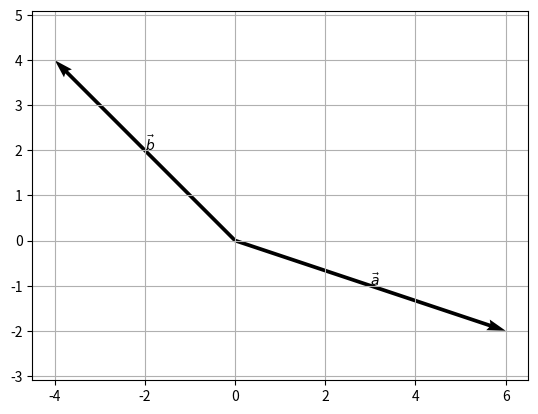
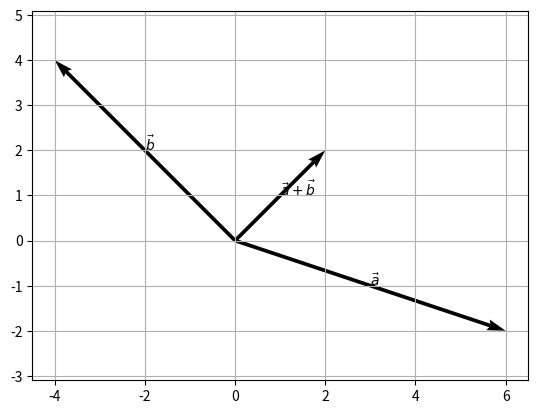
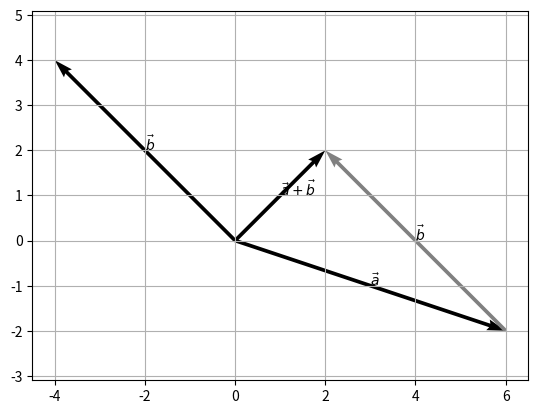
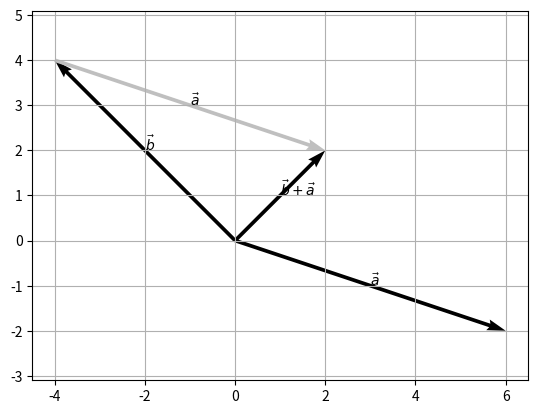
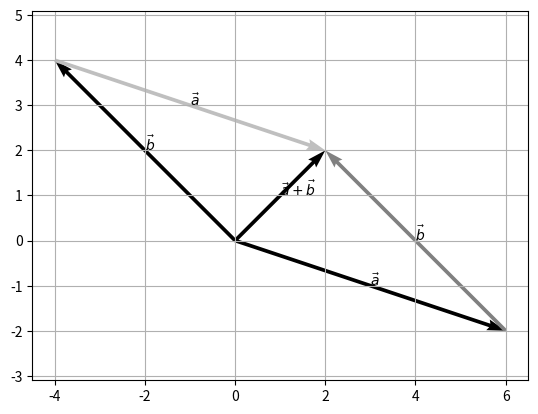
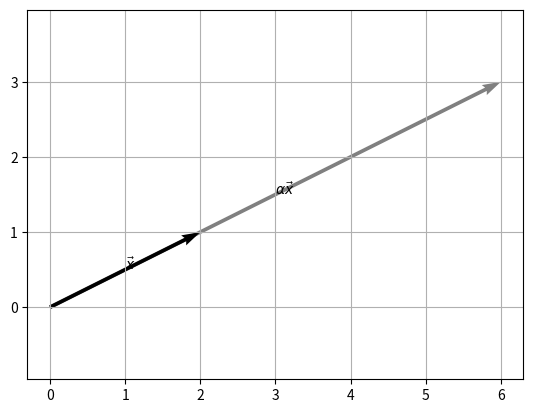
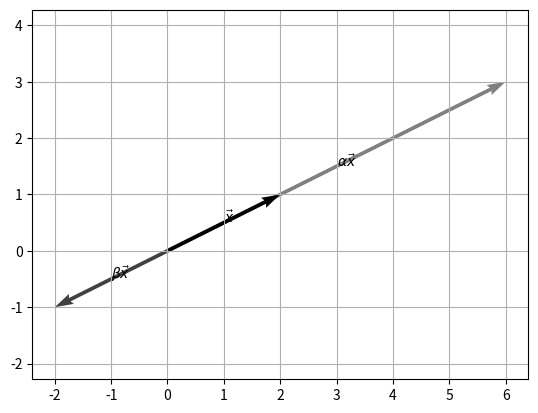
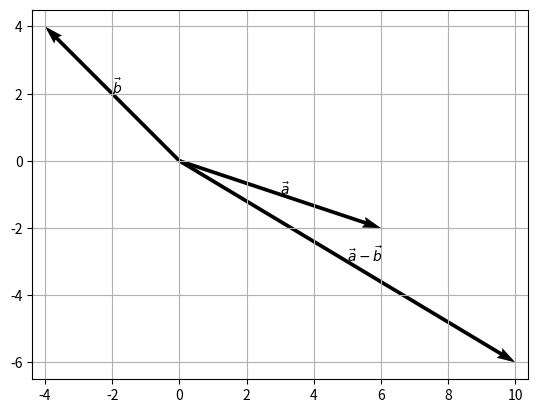
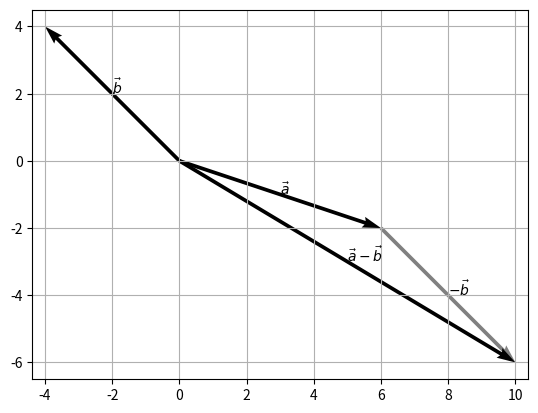
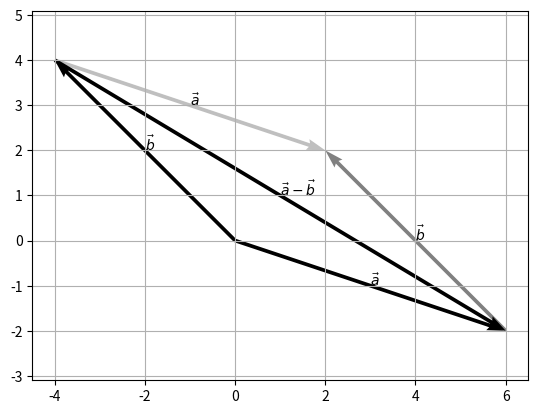

The script that saved these images, in order:
# 그래프, 수학 기능 추가
# Add graph and math features
import matplotlib.pyplot as plt
import numpy as np
import numpy as np
import numpy.linalg as nl



# ref : https://www.youtube.com/watch?v=8QihetGj3pg
a = np.array((6, -2))
b = np.array((-4, 4))



a



b



def draw_2dvec(x, y, x0=0, y0=0, color='k', name=None):
    plt.quiver(x0, y0, x, y, color=color, angles='xy', scale_units='xy', scale=1)
    plt.plot((x0, x0+x), (y0, y0+y), alpha=0)
    if name is not None:
        if not name.startswith('$'):
            vec_str = '$\\vec{%s}$' % name
        else:
            vec_str = name
        plt.text(0.5 * x + x0, 0.5 * y + y0, vec_str)



draw_2dvec(a[0], a[1], name='a')
draw_2dvec(b[0], b[1], name='b')

plt.axis('equal')
plt.grid(True)



a_plus_b = a + b



a_plus_b



draw_2dvec(a[0], a[1], name='a')
draw_2dvec(b[0], b[1], name='b')
draw_2dvec(a_plus_b[0], a_plus_b[1], name='$\\vec{a}+\\vec{b}$')

plt.axis('equal')
plt.grid(True)



draw_2dvec(a[0], a[1], name='a')
draw_2dvec(b[0], b[1], a[0], a[1], color=(0.5, 0.5, 0.5), name='b')
draw_2dvec(b[0], b[1], name='b')
draw_2dvec(a_plus_b[0], a_plus_b[1], name='$\\vec{a}+\\vec{b}$')

plt.axis('equal')
plt.grid(True)



b_plus_a = b + a



b_plus_a



draw_2dvec(a[0], a[1], name='a')
draw_2dvec(b[0], b[1], name='b')
draw_2dvec(a[0], a[1], b[0], b[1], color=(0.75, 0.75, 0.75), name='a')
draw_2dvec(b_plus_a[0], b_plus_a[1], name='$\\vec{b}+\\vec{a}$')

plt.axis('equal')
plt.grid(True)



draw_2dvec(a[0], a[1], name='a')
draw_2dvec(b[0], b[1], name='b')
draw_2dvec(a[0], a[1], b[0], b[1], color=(0.75, 0.75, 0.75), name='a')
draw_2dvec(b[0], b[1], a[0], a[1], color=(0.5, 0.5, 0.5), name='b')
draw_2dvec(b_plus_a[0], b_plus_a[1], name='$\\vec{a}+\\vec{b}$')

plt.axis('equal')
plt.grid(True)



x = np.array((2, 1))
alpha = 3
alpha_x = alpha * x



alpha_x



draw_2dvec(alpha_x[0], alpha_x[1], name='$\\alpha\\vec{x}$', color=(0.5, 0.5, 0.5))
draw_2dvec(x[0], x[1], name='x')

plt.axis('equal')
plt.grid(True)



x = np.array((2, 1))
beta = -1
beta_x = beta * x



beta_x



draw_2dvec(alpha_x[0], alpha_x[1], name='$\\alpha\\vec{x}$', color=(0.5, 0.5, 0.5))
draw_2dvec(beta_x[0], beta_x[1], name='$\\beta\\vec{x}$', color=np.ones((1, 3)) * 0.25)
draw_2dvec(x[0], x[1], name='x')

plt.axis('equal')
plt.grid(True)



a_minus_b = a - b



a_minus_b



draw_2dvec(a[0], a[1], name='a')
draw_2dvec(b[0], b[1], name='b')
draw_2dvec(a_minus_b[0], a_minus_b[1], name='$\\vec{a}-\\vec{b}$')

plt.axis('equal')
plt.grid(True)



draw_2dvec(a[0], a[1], name='a')
draw_2dvec(-b[0], -b[1], a[0], a[1], color=(0.5, 0.5, 0.5), name='$-\\vec{b}$')
draw_2dvec(b[0], b[1], name='b')
draw_2dvec(a_minus_b[0], a_minus_b[1], name='$\\vec{a}-\\vec{b}$')

plt.axis('equal')
plt.grid(True)



draw_2dvec(a[0], a[1], name='a')
draw_2dvec(b[0], b[1], name='b')
draw_2dvec(a[0], a[1], b[0], b[1], color=(0.75, 0.75, 0.75), name='a')
draw_2dvec(b[0], b[1], a[0], a[1], color=(0.5, 0.5, 0.5), name='b')
draw_2dvec(a_minus_b[0], a_minus_b[1], b[0], b[1], name='$\\vec{a}-\\vec{b}$')

plt.axis('equal')
plt.grid(True)











# stackoverfow.com/a/24634221
import os
os.system("printf '\a'");
